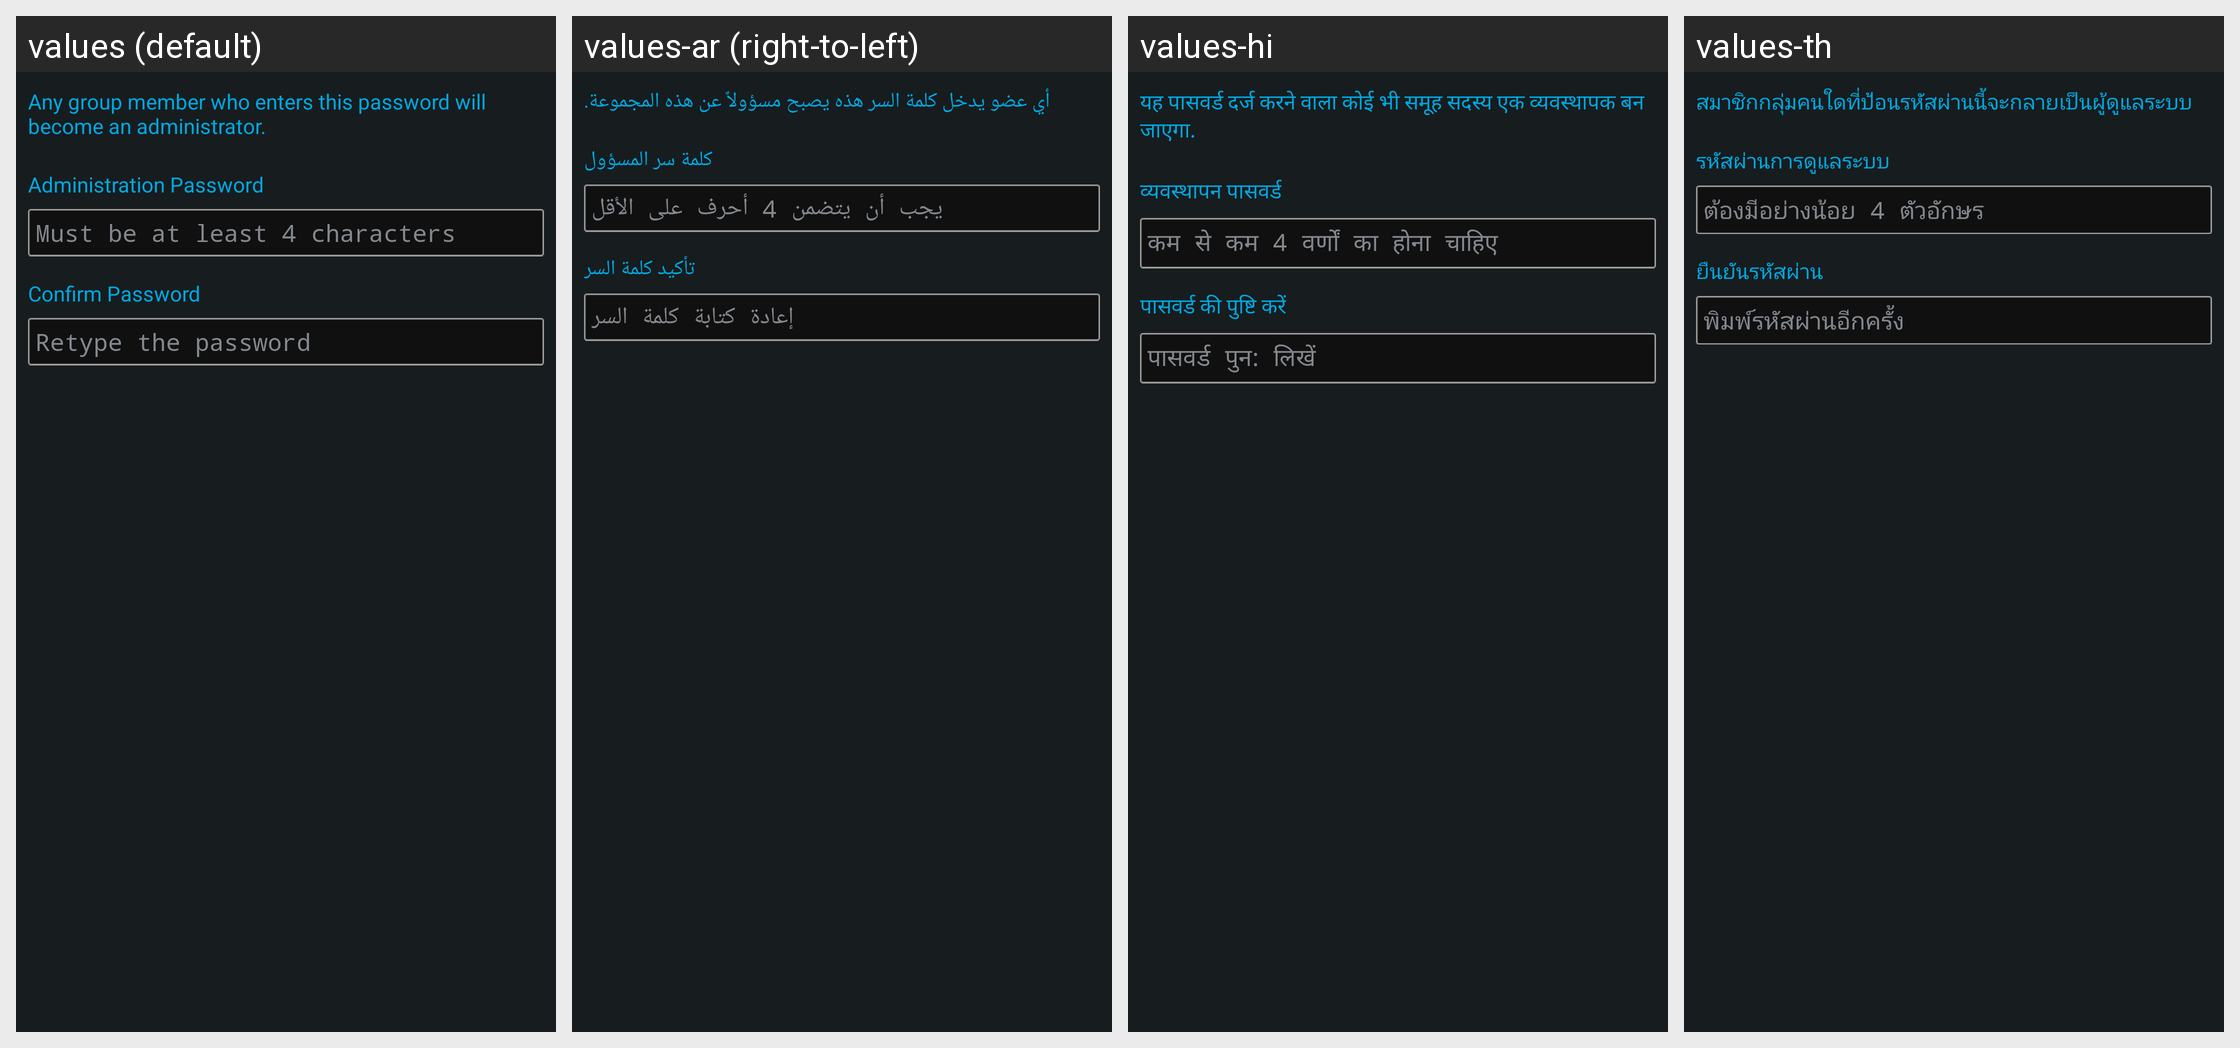

Strings drawn on this Android screen and how each of the app's shown locales translates them:
Android screen res/layout/activity_admin_password.xml rendered under 4 locales, left to right: values (default), values-ar (right-to-left), values-hi, values-th. Device: Nexus 5 (rendered at 1080×1920; each locale shown at half size, 540×960, under a caption strip naming it); theme AppTheme.
Other locales in the repository, not shown: values-af, values-bg, values-ca, values-cs, values-da, values-de, values-el, values-en-rGB, values-es, values-eu, values-fi, values-fr, values-gl, values-he, values-hr, values-hu, values-id, values-in, values-it, values-iw, values-ja, values-ko, values-ms, values-nb, values-nl, values-pl, values-pt, values-pt-rBR, values-ro, values-ru, values-sk, values-sl, values-sv, values-tl, values-tr, values-vi, values-zh-rCN, values-zh-rTW.
Strings drawn on this screen, with the default value and each locale's value (text and hints the layout hard-codes, and strings that could not be matched under every locale, appear in the picture but are not listed):

group_settings_admin_password_text
  values: Any group member who enters this password will become an administrator.
  values-ar: أي عضو يدخل كلمة السر هذه يصبح مسؤولاً عن هذه المجموعة.
  values-hi: यह पासवर्ड दर्ज करने वाला कोई भी समूह सदस्य एक व्यवस्थापक बन जाएगा.
  values-th: สมาชิกกลุ่มคนใดที่ป้อนรหัสผ่านนี้จะกลายเป็นผู้ดูแลระบบ

group_settings_admin_password_label
  values: Administration Password
  values-ar: كلمة سر المسؤول
  values-hi: व्यवस्थापन पासवर्ड
  values-th: รหัสผ่านการดูแลระบบ

group_settings_admin_password_hint
  values: Must be at least 4 characters
  values-ar: يجب أن يتضمن 4 أحرف على الأقل
  values-hi: कम से कम 4 वर्णों का होना चाहिए
  values-th: ต้องมีอย่างน้อย 4 ตัวอักษร

group_settings_admin_confirm_label
  values: Confirm Password
  values-ar: تأكيد كلمة السر
  values-hi: पासवर्ड की पुष्टि करें
  values-th: ยืนยันรหัสผ่าน

group_settings_admin_confirm_hint
  values: Retype the password
  values-ar: إعادة كتابة كلمة السر
  values-hi: पासवर्ड पुन: लिखें
  values-th: พิมพ์รหัสผ่านอีกครั้ง
